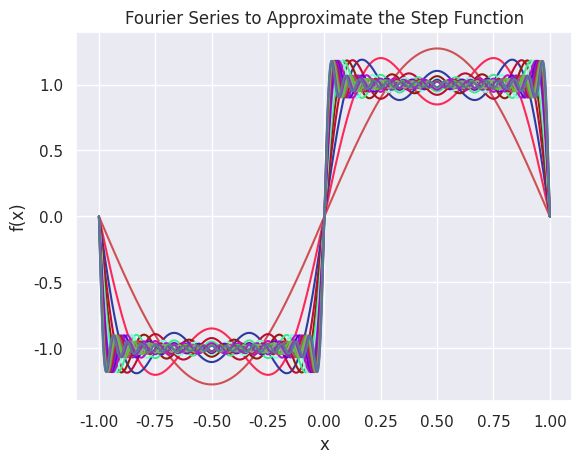

This chart was generated by the following Python code:
# Fourier Series to Approximate the Step Function

import numpy as np
import matplotlib.pylab as plt
import seaborn as sns
sns.set()

x = np.linspace(-1, 1, 500)
y = 0
i = 1
limit = 32

while i < limit:
    y += 4*np.sin(i*np.pi*x)/(i*np.pi)
    i += 2
    col = (np.random.random(), np.random.random(), np.random.random())
    plt.plot(x, y, color=col)

plt.title('Fourier Series to Approximate the Step Function')
plt.xlabel('x')
plt.ylabel('f(x)')
plt.savefig('05-Fourier Series2.png')
plt.show()
